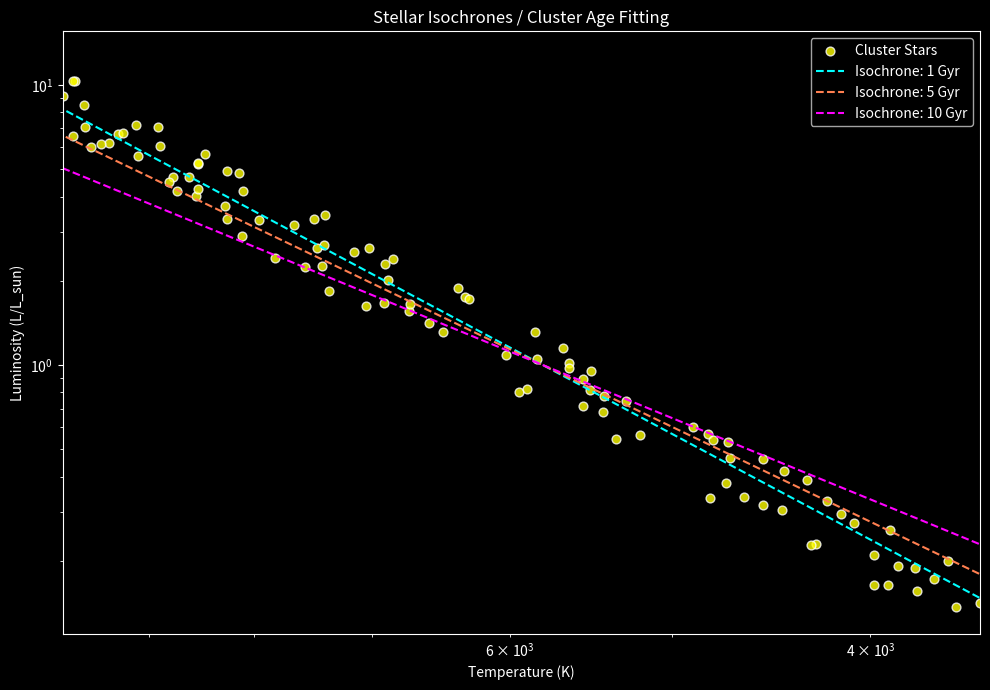

This figure's Python source:
import numpy as np
import matplotlib.pyplot as plt

plt.style.use("dark_background")


np.random.seed(42)
n_stars = 100

# Temperature range (K)
temps = np.random.uniform(3500, 10000, n_stars)

# Luminosity using simple main-sequence relation: L ~ T^4
luminosities = (temps / 5778) ** 4 * np.random.uniform(0.7, 1.3, n_stars)


# Isochrones for 1 Gyr, 5 Gyr, 10 Gyr (arbitrary simplified power laws)
iso_ages = [1, 5, 10]  # in Gyr
iso_colors = ['#00ffff', '#ff7f50', '#ff00ff']
iso_labels = ['1 Gyr', '5 Gyr', '10 Gyr']

iso_temps = np.linspace(3500, 10000, 200)
iso_lums = []
for age in iso_ages:
    # Simplified model: older clusters have cooler main-sequence turn-off
    lum = (iso_temps / 5778) ** (4 - 0.1*age)  # decreasing slope with age
    iso_lums.append(lum)


fig, ax = plt.subplots(figsize=(10, 7))
ax.scatter(temps, luminosities, color='yellow', s=40, edgecolors='w', alpha=0.8, label='Cluster Stars')

# Plot isochrones
for i, age in enumerate(iso_ages):
    ax.plot(iso_temps, iso_lums[i], color=iso_colors[i], linestyle='--', label=f"Isochrone: {iso_labels[i]}")

ax.set_yscale('log')
ax.set_xscale('log')
ax.set_xlim(max(temps), min(temps))  # invert x-axis
ax.set_ylim(min(luminosities)*0.8, max(luminosities)*1.5)

ax.set_xlabel("Temperature (K)")
ax.set_ylabel("Luminosity (L/L_sun)")
ax.set_title("Stellar Isochrones / Cluster Age Fitting")

ax.legend()
plt.tight_layout()
plt.show()
